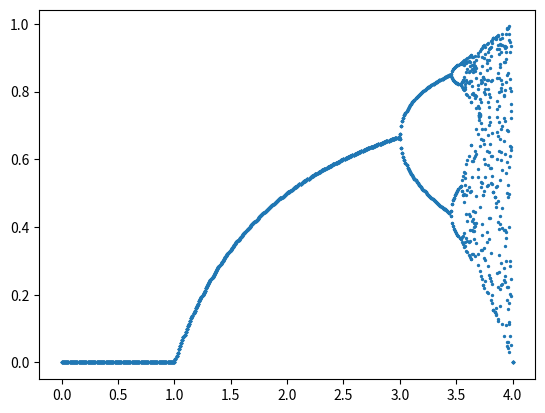

Generate this figure with matplotlib:
import numpy as np
import matplotlib.pyplot as plt

#Parameters
N1 = 4
N2 = 1000
dt = 0.01
r_list = np.arange(0, N1 + dt, dt)
x = np.zeros(N2+1)
X = []
R = []

#Simulation
for i,r in enumerate(r_list):
    x[0] = 0.5
    for j in range(N2):
        x[j+1] = r * x[j] * (1 - x[j])
    c = (x[-10:].copy()).flatten()
    X.append(c)
    ri = np.tile(r,10)
    R.append(ri)

#Data Adjust
Xrr = np.array(X)
Rrr = np.array(R)

Xf = Xrr.flatten()
Rf = Rrr.flatten()

#Export
plt.scatter(Rf, Xf, s=2)
plt.show()
